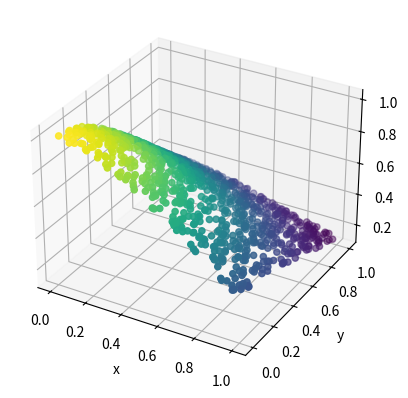

Reproduce this figure in Python.
import sys
import numpy as np
from matplotlib import pyplot as pl
from mpl_toolkits.mplot3d import Axes3D

np.random.seed(111)
n = 1000
x = np.random.random(n)
y = np.random.random(n)
z = np.exp(-x*x-y*y)

fg, ax = pl.subplots(1, 1,
        subplot_kw = dict(projection = '3d'))
ax.scatter(x, y, z, c = z)
ax.set_xlabel('x')
ax.set_ylabel('y')
ax.set_zlabel('z')
pl.show()
